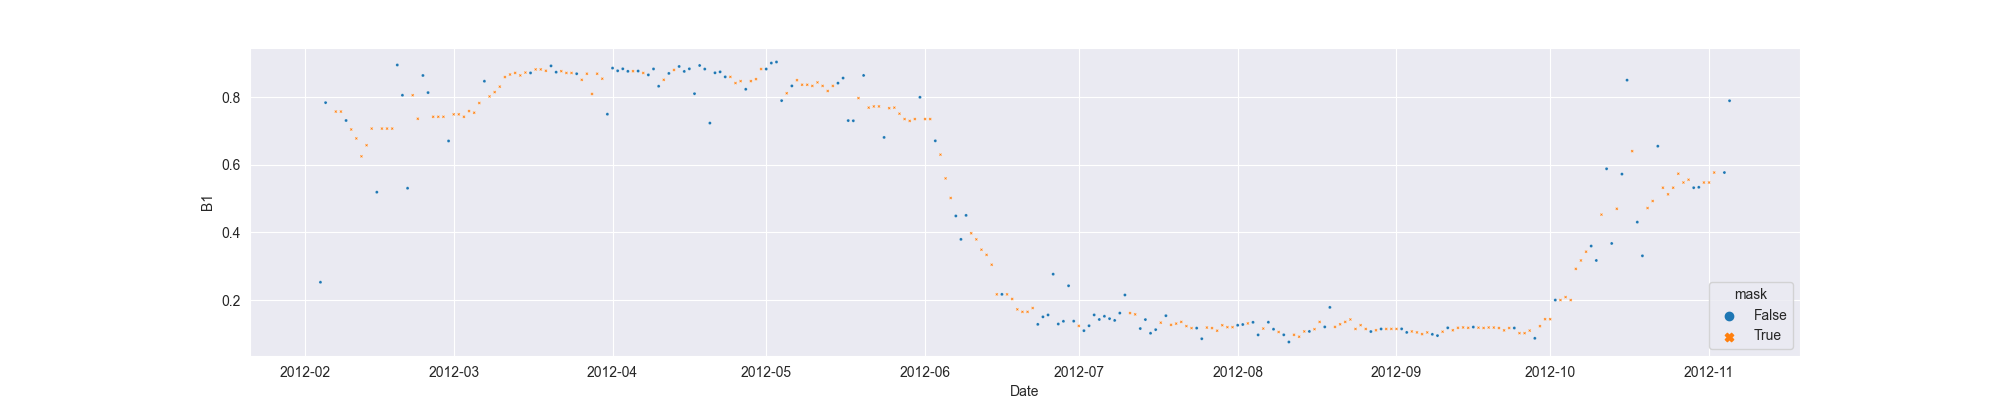

The table this chart was drawn from, first rows:
system:time_start, B1, B1_interpolate
2012-02-04, 0.253, 0.253
2012-02-05, 0.7837, 0.7837
2012-02-06, , 
2012-02-07, , 0.7573
2012-02-08, , 0.7573
2012-02-09, 0.7309, 0.7309
2012-02-10, , 0.7044
2012-02-11, , 0.6779
2012-02-12, , 0.625
2012-02-13, , 0.6578
2012-02-14, , 0.707
2012-02-15, 0.5191, 0.5191
2012-02-16, , 0.707
2012-02-17, , 0.707
2012-02-18, , 0.707
2012-02-19, 0.8949, 0.8949
2012-02-20, 0.8056, 0.8056
2012-02-21, 0.5308, 0.5308
2012-02-22, , 0.8056
2012-02-23, , 0.736
2012-02-24, 0.8639, 0.8639
2012-02-25, 0.8134, 0.8134
2012-02-26, , 0.7419
2012-02-27, , 0.7419
2012-02-28, , 0.7419
2012-02-29, 0.6704, 0.6704
2012-03-01, , 0.7491
2012-03-02, , 0.7491
2012-03-03, , 0.7419
2012-03-04, , 0.7587
2012-03-05, , 0.7539
2012-03-06, , 0.7825
2012-03-07, 0.847, 0.847
2012-03-08, , 0.8021
2012-03-09, , 0.8148
2012-03-10, , 0.831
2012-03-11, , 0.8592
2012-03-12, , 0.8668
2012-03-13, , 0.8715
2012-03-14, , 0.8641
2012-03-15, , 0.8726
2012-03-16, 0.8715, 0.8715
2012-03-17, , 0.8819
2012-03-18, , 0.8819
2012-03-19, , 0.8778
2012-03-20, 0.8923, 0.8923
2012-03-21, 0.8737, 0.8737
2012-03-22, , 0.8766
2012-03-23, , 0.8714
2012-03-24, , 0.8714
2012-03-25, 0.8691, 0.8691
2012-03-26, , 0.851
2012-03-27, , 0.8691
2012-03-28, , 0.8093
2012-03-29, , 0.8691
2012-03-30, , 0.8544
2012-03-31, 0.7496, 0.7496
2012-04-01, 0.8857, 0.8857
2012-04-02, 0.8777, 0.8777
2012-04-03, 0.8836, 0.8836
... 216 more rows
